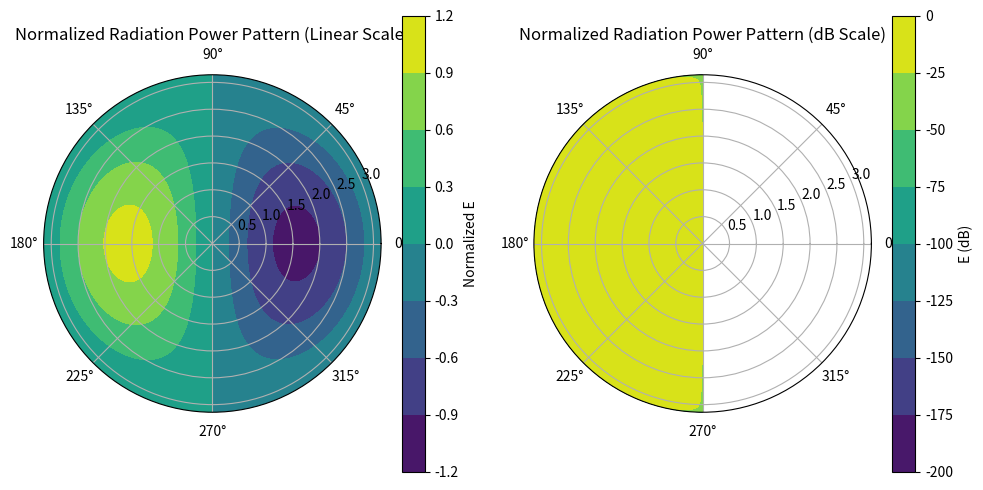

The matplotlib source for this figure:
import numpy as np
import matplotlib.pyplot as plt

def E(theta, phi):
    return -25 * np.sin(theta) * np.cos(phi)

theta = np.linspace(0, np.pi, 500)
phi = np.linspace(0, 2 * np.pi, 500)

Theta, Phi = np.meshgrid(theta, phi)
E_values = E(Theta, Phi)

E_max = np.max(E_values)
E_normalized = E_values / E_max

E_dB = 10 * np.log10(E_normalized)

fig_linear = plt.figure(figsize=(10, 5))
ax_linear = fig_linear.add_subplot(121, polar=True)
c_linear = ax_linear.contourf(Phi, Theta, E_normalized, cmap='viridis')
ax_linear.set_title('Normalized Radiation Power Pattern (Linear Scale)')
fig_linear.colorbar(c_linear, ax=ax_linear, label='Normalized E')

ax_dB = fig_linear.add_subplot(122, polar=True)
c_dB = ax_dB.contourf(Phi, Theta, E_dB, cmap='viridis')
ax_dB.set_title('Normalized Radiation Power Pattern (dB Scale)')
fig_linear.colorbar(c_dB, ax=ax_dB, label='E (dB)')

plt.tight_layout()
plt.show()